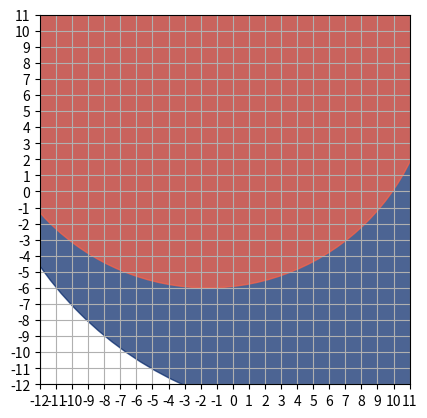

Source code (Python): (Note: this script raises an exception after producing the figure.)
#!/usr/bin/env python
#
# circleplot.py - plot two circles
#
# [redacted]
#
# This program is free software; you can redistribute it and/or
# modify it under the terms of the GNU General Public License as
# published by the Free Software Foundation; either version 2 of the
# License, or (at your option) any later version.
#
# This program is distributed in the hope that it will be useful, but
# WITHOUT ANY WARRANTY; without even the implied warranty of
# MERCHANTABILITY or FITNESS FOR A PARTICULAR PURPOSE.  See the GNU
# General Public License for more details.
#
# You should have received a copy of the GNU General Public License
# along with this program; if not, write to the Free Software
# Foundation, Inc., 59 Temple Place - Suite 330, Boston, MA
# 02111-1307, USA.
#
import matplotlib.pyplot as plt

fig, ax = plt.subplots()

axes = [x for x in range(-12, 12)]
plt.xticks(axes)
plt.yticks(axes)
ax.grid(True)

# ax.add_patch(plt.Circle((5, 5), 5, color='#FF6347', alpha=0.7))
# ax.add_patch(plt.Circle((0, 0), 5, color='#002366', alpha=0.7))
ax.add_patch(plt.Circle((6, 8), 22, color='#002366', alpha=0.7))
ax.add_patch(plt.Circle((-1.5555, 8), 14, color='#FF6347', alpha=0.7))

ax.set_aspect('equal', adjustable='box-forced')
ax.plot()

print()
print('Press \'q\' to exit...')
print()
plt.show()
